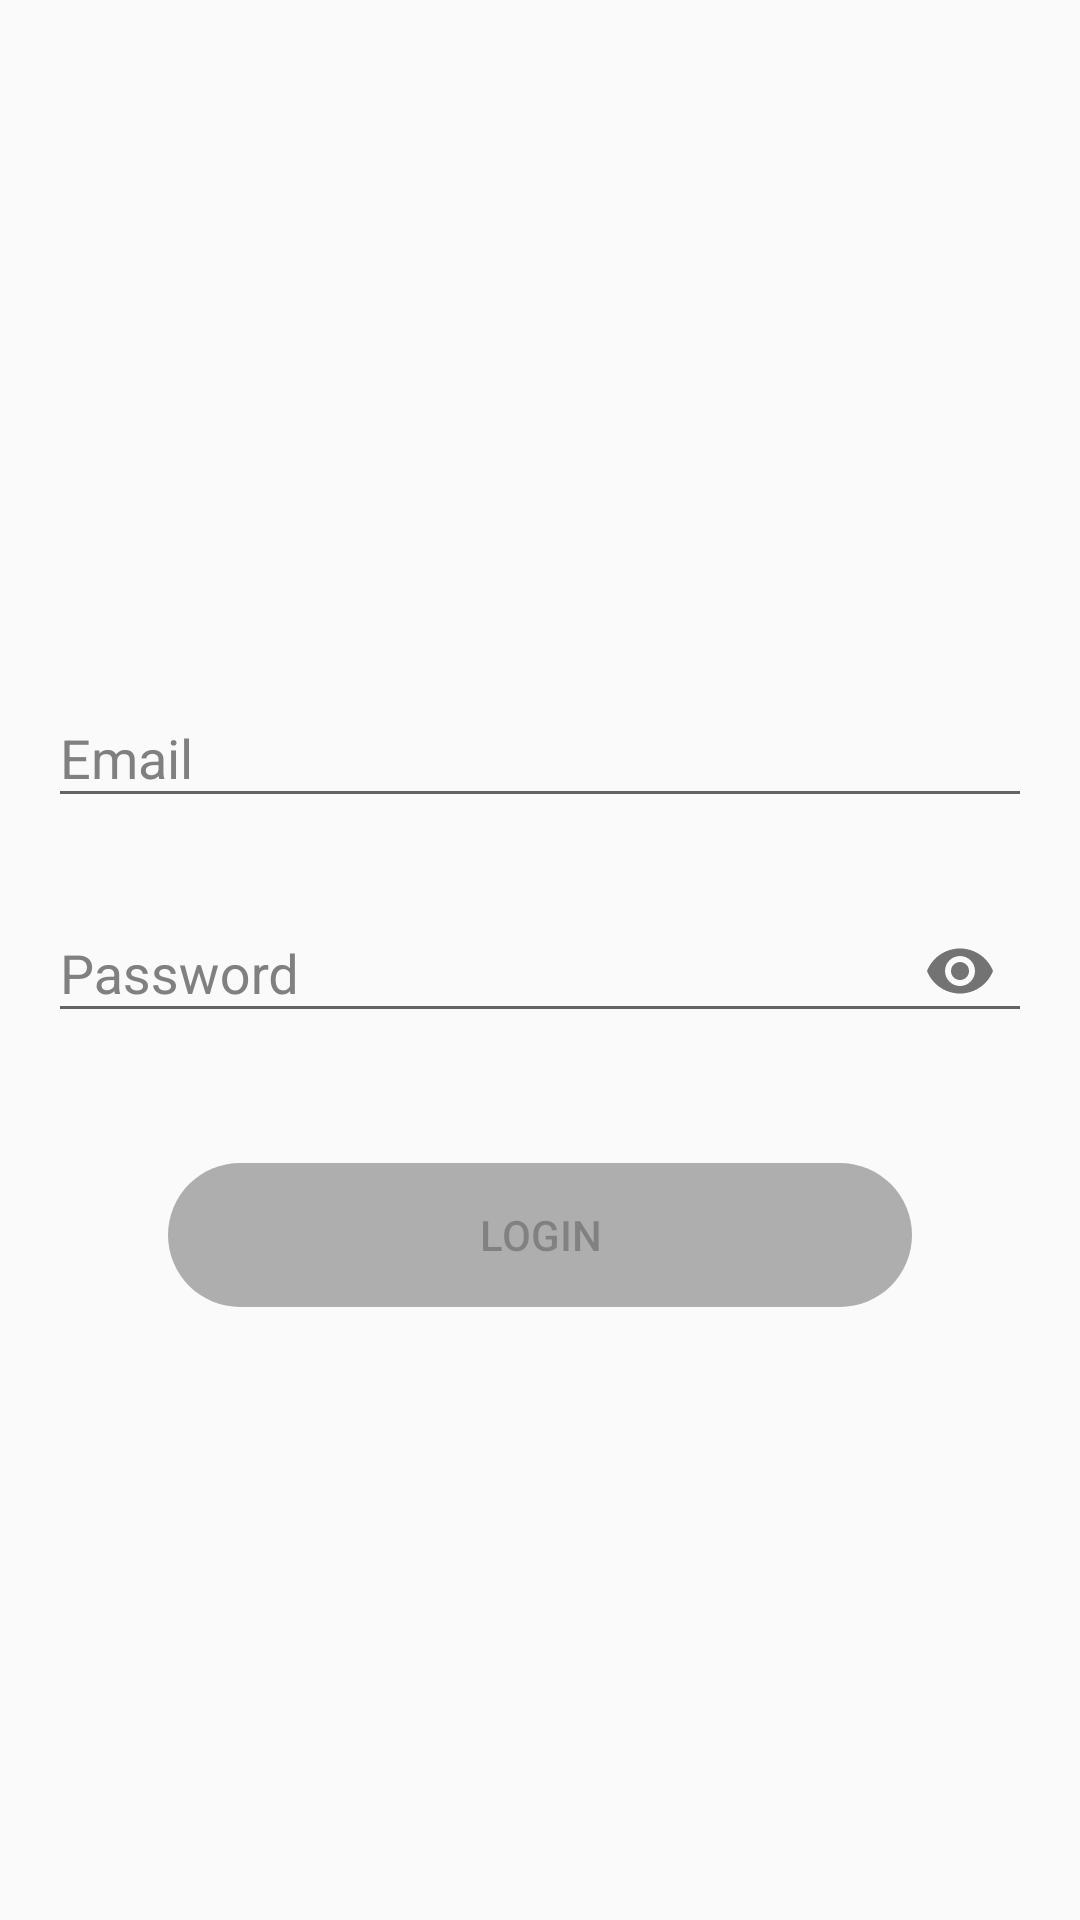

Produce the Android XML layout that renders to this screen, including the resource entries it uses.
<!-- AndroidManifest.xml: application theme AppTheme -->
<!-- res/layout/activity_login.xml -->
<?xml version="1.0" encoding="utf-8"?>
<androidx.constraintlayout.widget.ConstraintLayout
    xmlns:android="http://schemas.android.com/apk/res/android"
    xmlns:app="http://schemas.android.com/apk/res-auto"
    xmlns:tools="http://schemas.android.com/tools"
    android:layout_width="match_parent"
    android:layout_height="match_parent"
    android:id="@+id/root_view"
    tools:context=".ui.view.LoginActivity">

    <androidx.constraintlayout.widget.ConstraintLayout
        android:layout_margin="16dp"
        android:id="@+id/constraint_layout"
        android:layout_width="match_parent"
        android:layout_height="wrap_content"
        app:layout_constraintBottom_toBottomOf="parent"
        app:layout_constraintTop_toTopOf="parent">

        <com.google.android.material.textfield.TextInputLayout
            android:id="@+id/txt_email"
            android:layout_width="match_parent"
            android:layout_height="wrap_content"
            android:layout_marginTop="16dp"
            app:layout_constraintTop_toTopOf="@id/constraint_layout"
            android:hint="@string/email"
            android:textColorHint=" #808080">

            <EditText
                android:id="@+id/edt_emailid"
                android:layout_width="match_parent"
                android:layout_height="wrap_content"
                android:drawablePadding="16dp"
                android:imeOptions="actionNext"
                android:inputType="textEmailAddress"
                android:lines="1"
                android:shadowColor="@color/colorAccent"
                android:textColor="#808080"
                android:textColorHint="#808080"
                android:textColorLink="#05102A"
                android:drawableLeft="@drawable/ic_email_24"
                android:drawableStart="@drawable/ic_email_24" />

        </com.google.android.material.textfield.TextInputLayout>

        <com.google.android.material.textfield.TextInputLayout
            android:id="@+id/txt_password"
            android:layout_width="match_parent"
            android:layout_height="wrap_content"
            app:layout_constraintTop_toBottomOf="@id/txt_email"
            android:layout_marginTop="16dp"
            android:hint="@string/password"
            android:textColorHint="#808080"
            app:passwordToggleEnabled="true">

            <EditText
                android:id="@+id/edt_password"
                android:layout_width="match_parent"
                android:layout_height="wrap_content"
                android:drawableLeft="@drawable/ic_lock_24"
                android:drawablePadding="16dp"
                android:imeOptions="actionDone"
                android:inputType="textPassword"
                android:lines="1"
                android:shadowColor="@color/colorAccent"
                android:textColor="#808080"
                android:textColorHint="#808080"
                android:drawableStart="@drawable/ic_lock_24" />

        </com.google.android.material.textfield.TextInputLayout>

        <androidx.appcompat.widget.AppCompatButton
            app:layout_constraintTop_toBottomOf="@id/txt_password"
            android:id="@+id/acbtn_signin"
            android:layout_width="match_parent"
            android:layout_height="wrap_content"
            android:layout_centerVertical="true"
            android:layout_margin="40dp"
            android:background="@drawable/button_visibility"
            android:enabled="false"
            android:text="@string/signin"
            android:visibility="visible" />

        <androidx.core.widget.ContentLoadingProgressBar
            android:id="@+id/clpb_loader"
            style="?android:attr/progressBarStyle"
            android:layout_width="wrap_content"
            android:layout_height="wrap_content"
            android:layout_centerInParent="true"
            android:layout_centerVertical="true"
            android:layout_marginTop="40dp"
            android:layout_gravity="center_vertical"
            android:visibility="gone"
            app:layout_constraintBottom_toBottomOf="@+id/acbtn_signin"
            app:layout_constraintEnd_toEndOf="parent"
            app:layout_constraintStart_toStartOf="parent"
            app:layout_constraintTop_toBottomOf="@id/txt_password" />
    </androidx.constraintlayout.widget.ConstraintLayout>
</androidx.constraintlayout.widget.ConstraintLayout>
<!-- resources referenced by this layout -->
<resources>
  <color name="colorAccent">#050E00</color>
  <!-- drawable button_visibility (drawable) -->
  <?xml version="1.0" encoding="utf-8"?>
  <selector xmlns:android="http://schemas.android.com/apk/res/android">
      <item android:state_enabled="true" android:drawable="@drawable/button" />
      <item android:state_enabled="false" android:drawable="@drawable/disable_button" />
  </selector>
  <string name="email">Email</string>
  <string name="password">Password</string>
  <string name="signin">Login</string>
  <style name="AppTheme" parent="Theme.AppCompat.Light.NoActionBar">
          
          <item name="colorPrimary">@color/colorPrimary</item>
          <item name="colorPrimaryDark">@color/colorPrimaryDark</item>
          <item name="colorAccent">@color/colorAccent</item>
      </style>
  <!-- drawable button (drawable) -->
  <?xml version="1.0" encoding="utf-8"?>
  <shape xmlns:android="http://schemas.android.com/apk/res/android">
      <stroke android:width="0dp"/>
      <corners android:radius="190dp"/>
      <gradient android:startColor="@color/colorPrimary" android:endColor="@color/colorPrimary"/>
  </shape>
  <!-- drawable disable_button (drawable) -->
  <?xml version="1.0" encoding="utf-8"?>
  <shape xmlns:android="http://schemas.android.com/apk/res/android">
      <stroke android:width="0dp"/>
      <corners android:radius="190dp"/>
      <gradient android:startColor="#AEAEAE" android:endColor="#AEAEAE"/>
  </shape>
  <color name="colorPrimary">#00EEBE</color>
  <color name="colorPrimaryDark">#00B398</color>
</resources>
